Photos from the image-classification dataset "data" in the GitHub repository Pazlik19/YoloVision. Its 31 classes are: latter А, latter Б, latter В, latter Г, latter Д, latter Е, latter Ж, latter З, latter И, latter Й, latter К, latter Л, latter М, latter Н, latter О, latter П, latter Р, latter С, latter Т, latter У, latter Ф, latter Х, latter Ц, latter Ч, latter Щ, latter Ъ, latter Ы, latter Ь, latter Э, latter Ю, latter Я.

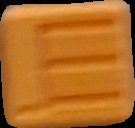
Label: latter Щ

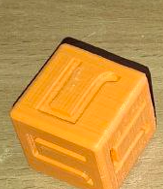
Label: latter Л

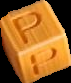
Label: latter Р

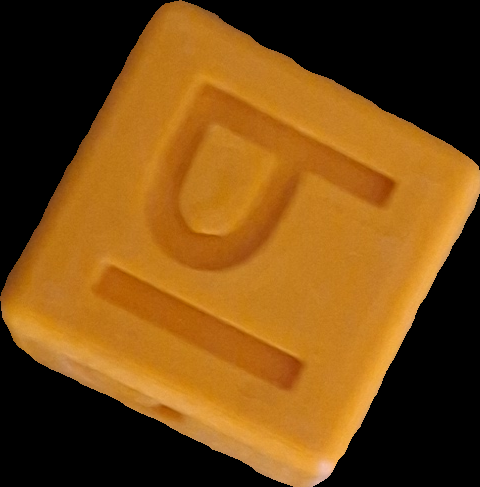
Label: latter Ы

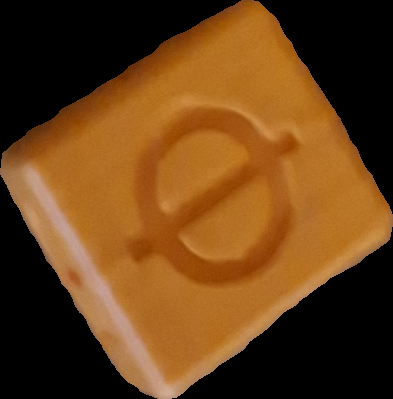
Label: latter Ф

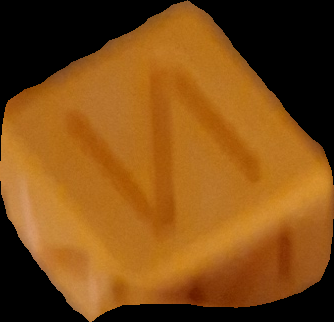
Label: latter И
